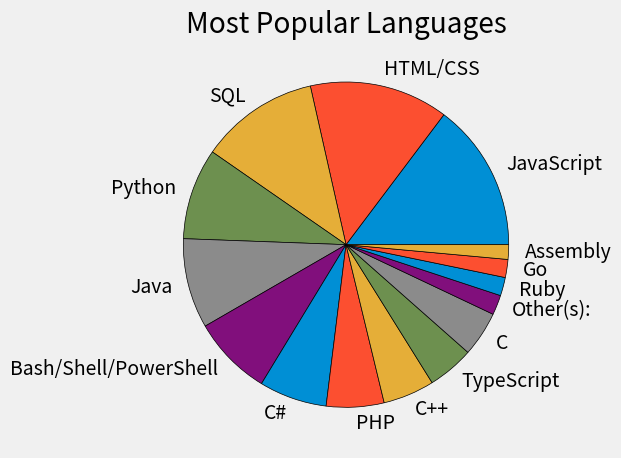

Write the Python code that produced this figure.
# Language Popularity

from matplotlib import pyplot as plt

plt.style.use('fivethirtyeight')

slices = [59219, 55466, 47544, 36443, 35917, 31991, 27097, 23030, 20524, 18523, 18017, 7920, 7331, 7201, 5833]
labels = ['JavaScript', 'HTML/CSS', 'SQL', 'Python', 'Java', 'Bash/Shell/PowerShell', 'C#', 'PHP', 'C++', 'TypeScript', 'C', 'Other(s):', 'Ruby', 'Go', 'Assembly']

plt.pie(slices, labels=labels,wedgeprops = {'edgecolor' : 'black'})
# plt.pie(slices, labels=labels, wedgeprops = {'edgecolor' : 'black'})
plt.title('Most Popular Languages')
plt.tight_layout()
plt.savefig('pie_c.png')
plt.show()

# Colors:
# Blue = #008fd5
# Red = #fc4f30
# Yellow = #e5ae37
# Green = #6d904f
